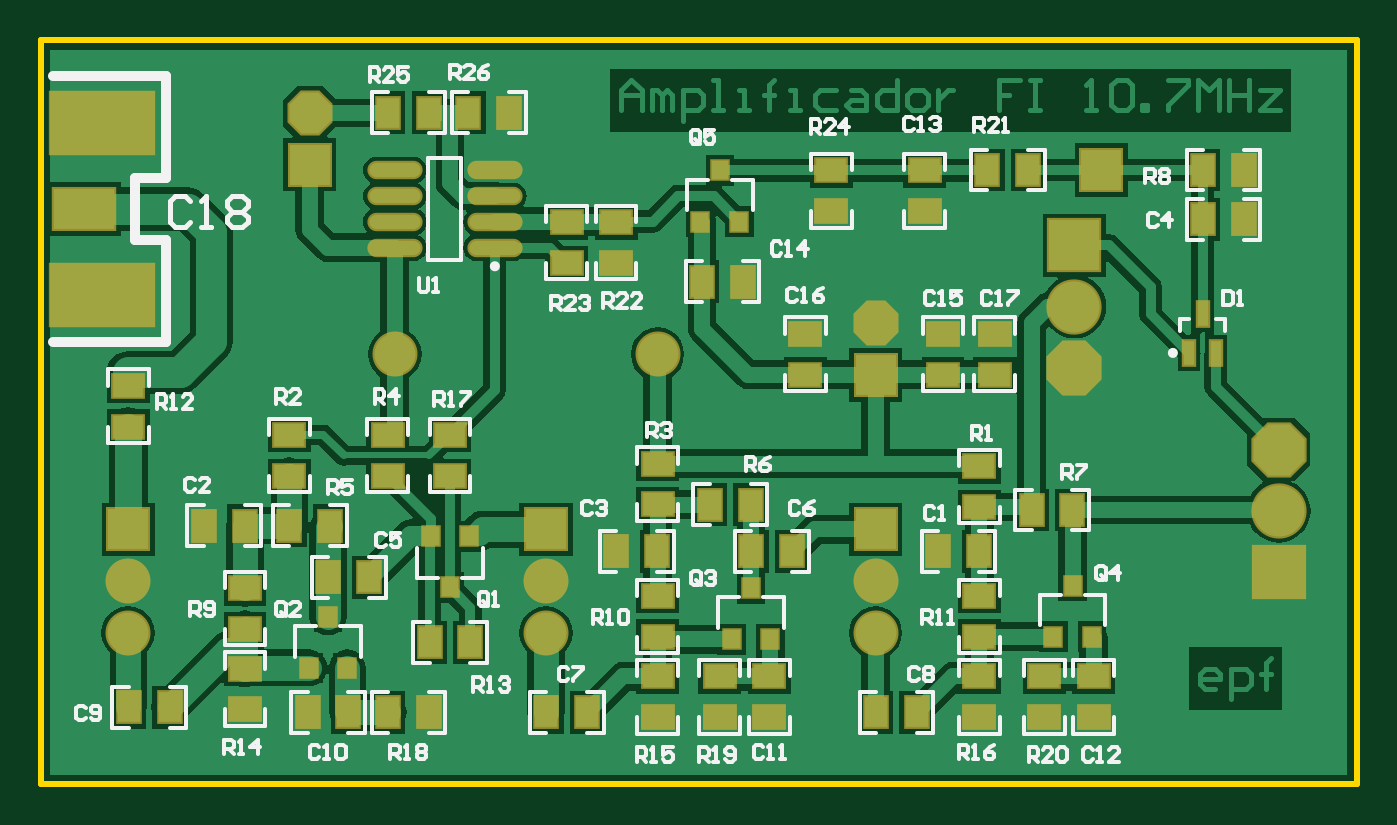
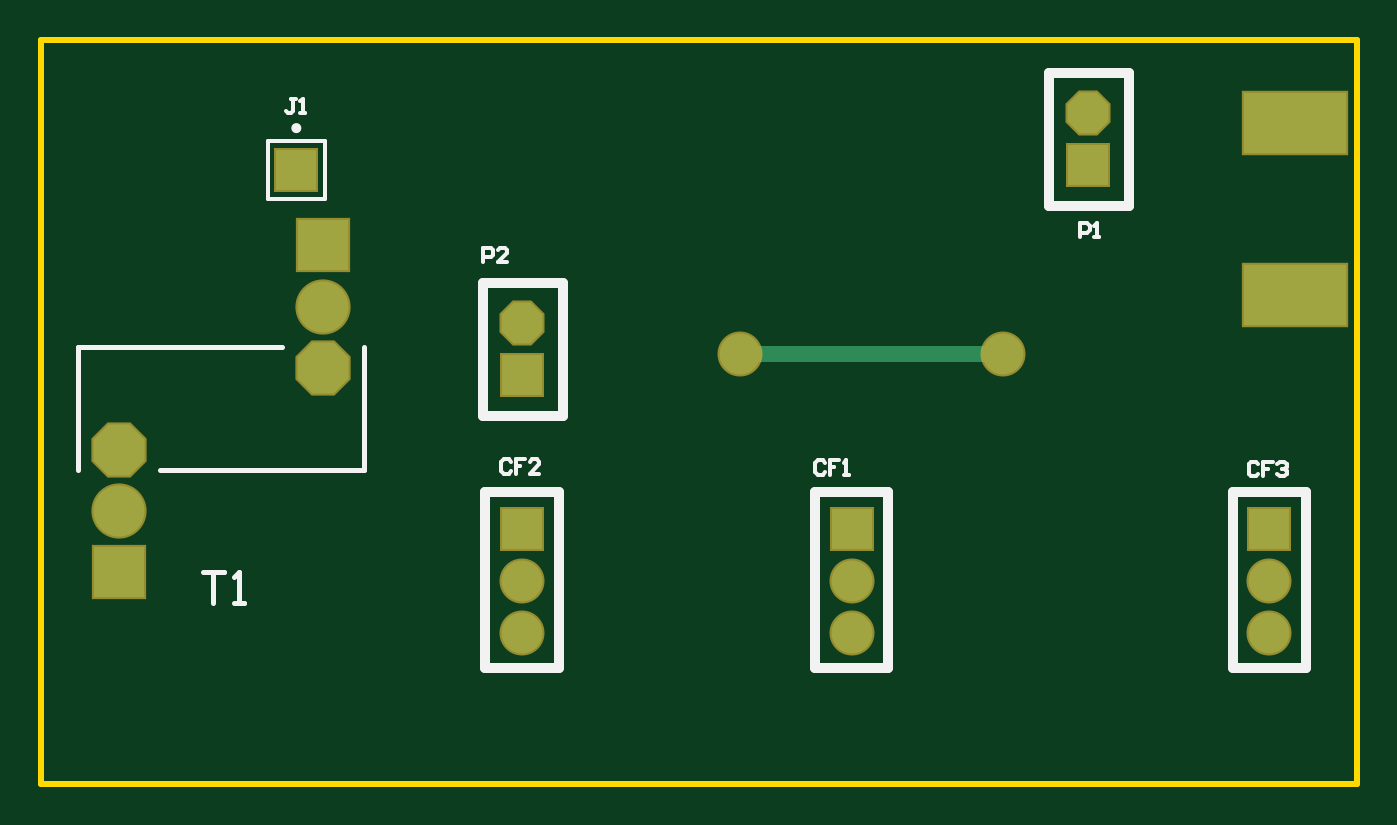
Circuit board: 8 layer files. Board 64.4 x 36.4 mm.
- drill: FI_10_7.DRL (294 bytes)
- bottom_copper: FI_10_7.GBL (1176 bytes)
- bottom_silk: FI_10_7.GBO (3097 bytes)
- bottom_mask: FI_10_7.GBS (1516 bytes)
- outline: FI_10_7.GKO (1073 bytes)
- top_copper: FI_10_7.GTL (26856 bytes)
- top_silk: FI_10_7.GTO (23210 bytes)
- top_mask: FI_10_7.GTS (3748 bytes)

=== drill: FI_10_7.DRL (294 bytes, source withheld) ===
=== bottom_copper: FI_10_7.GBL ===
%FSLAX25Y25*%
%MOIN*%
G70*
G01*
G75*
G04 Layer_Physical_Order=2*
G04 Layer_Color=16711680*
%ADD10R,0.11811X0.07874*%
%ADD11R,0.19685X0.11811*%
%ADD12R,0.05906X0.04331*%
%ADD13R,0.04331X0.05906*%
%ADD14R,0.01969X0.04724*%
%ADD15R,0.03150X0.03543*%
%ADD16O,0.09843X0.02756*%
%ADD17C,0.03150*%
%ADD18C,0.01969*%
%ADD19C,0.05906*%
%ADD20C,0.01575*%
%ADD21C,0.01181*%
%ADD22C,0.03937*%
%ADD23C,0.04724*%
%ADD24C,0.05118*%
%ADD25C,0.00945*%
%ADD26R,0.07874X0.07874*%
%ADD27R,0.07874X0.07874*%
%ADD28P,0.08523X8X112.5*%
%ADD29C,0.07874*%
%ADD30P,0.10653X8X292.5*%
%ADD31C,0.09843*%
%ADD32R,0.09843X0.09843*%
D11*
X13043Y95465D02*
D03*
Y128535D02*
D03*
D17*
X69354Y84000D02*
X120000D01*
D26*
X205500Y119500D02*
D03*
D27*
X162000Y80000D02*
D03*
X53000Y120500D02*
D03*
X162000Y50315D02*
D03*
X98500D02*
D03*
X18000D02*
D03*
D28*
X162000Y90000D02*
D03*
X53000Y130500D02*
D03*
D29*
X162000Y30315D02*
D03*
Y40315D02*
D03*
X98500Y30315D02*
D03*
Y40315D02*
D03*
X18000Y30315D02*
D03*
Y40315D02*
D03*
X69354Y84000D02*
D03*
X120000D02*
D03*
D30*
X239685Y65626D02*
D03*
X200315Y81374D02*
D03*
D31*
X239685Y53815D02*
D03*
X200315Y93185D02*
D03*
D32*
Y104996D02*
D03*
X239685Y42004D02*
D03*
M02*

=== bottom_silk: FI_10_7.GBO ===
%FSLAX25Y25*%
%MOIN*%
G70*
G01*
G75*
G04 Layer_Color=32896*
%ADD10R,0.11811X0.07874*%
%ADD11R,0.19685X0.11811*%
%ADD12R,0.05906X0.04331*%
%ADD13R,0.04331X0.05906*%
%ADD14R,0.01969X0.04724*%
%ADD15R,0.03150X0.03543*%
%ADD16O,0.09843X0.02756*%
%ADD17C,0.03150*%
%ADD18C,0.01969*%
%ADD19C,0.05906*%
%ADD20C,0.01575*%
%ADD21C,0.01181*%
%ADD22C,0.03937*%
%ADD23C,0.04724*%
%ADD24C,0.05118*%
%ADD25C,0.00945*%
%ADD26R,0.07874X0.07874*%
%ADD27R,0.07874X0.07874*%
%ADD28P,0.08523X8X112.5*%
%ADD29C,0.07874*%
%ADD30P,0.10653X8X292.5*%
%ADD31C,0.09843*%
%ADD32R,0.09843X0.09843*%
%ADD33C,0.00984*%
%ADD34C,0.00787*%
%ADD35C,0.01000*%
D18*
X162000Y72126D02*
X169480Y72126D01*
Y95748D01*
Y97716D01*
X154126D02*
X169480D01*
X154126Y72126D02*
Y97716D01*
Y72126D02*
X162000Y72126D01*
X45126Y112626D02*
X53000D01*
X45126D02*
Y138216D01*
X60480D01*
Y136248D02*
Y138216D01*
Y112626D02*
Y136248D01*
X53000Y112626D02*
X60480D01*
X154913Y23543D02*
Y57402D01*
Y23543D02*
X169087D01*
Y57402D01*
X154913D02*
X169087D01*
X91413Y23543D02*
Y57402D01*
Y23543D02*
X105587D01*
Y57402D01*
X91413D02*
X105587D01*
X10913Y23543D02*
Y57402D01*
Y23543D02*
X25087D01*
Y57402D01*
X10913D02*
X25087D01*
D33*
X205992Y127571D02*
G03*
X205992Y127571I-492J0D01*
G01*
D34*
X211012Y113988D02*
Y125012D01*
X199988Y113988D02*
X211012D01*
X199988D02*
Y125012D01*
X199988Y125012D02*
X211012D01*
X205663Y133255D02*
X206582D01*
X206122D01*
Y130959D01*
X206582Y130500D01*
X207041D01*
X207500Y130959D01*
X204745Y130500D02*
X203827D01*
X204286D01*
Y133255D01*
X204745Y132796D01*
X169450Y101750D02*
Y104505D01*
X168072D01*
X167613Y104046D01*
Y103128D01*
X168072Y102668D01*
X169450D01*
X164858Y101750D02*
X166695D01*
X164858Y103587D01*
Y104046D01*
X165317Y104505D01*
X166236D01*
X166695Y104046D01*
X54500Y106500D02*
Y109255D01*
X53123D01*
X52663Y108796D01*
Y107878D01*
X53123Y107418D01*
X54500D01*
X51745Y106500D02*
X50827D01*
X51286D01*
Y109255D01*
X51745Y108796D01*
X20163Y62796D02*
X20622Y63255D01*
X21541D01*
X22000Y62796D01*
Y60959D01*
X21541Y60500D01*
X20622D01*
X20163Y60959D01*
X17408Y63255D02*
X19245D01*
Y61878D01*
X18327D01*
X19245D01*
Y60500D01*
X16490Y62796D02*
X16031Y63255D01*
X15112D01*
X14653Y62796D01*
Y62337D01*
X15112Y61878D01*
X15572D01*
X15112D01*
X14653Y61418D01*
Y60959D01*
X15112Y60500D01*
X16031D01*
X16490Y60959D01*
X164163Y63296D02*
X164622Y63755D01*
X165541D01*
X166000Y63296D01*
Y61459D01*
X165541Y61000D01*
X164622D01*
X164163Y61459D01*
X161408Y63755D02*
X163245D01*
Y62378D01*
X162327D01*
X163245D01*
Y61000D01*
X158653D02*
X160490D01*
X158653Y62837D01*
Y63296D01*
X159112Y63755D01*
X160031D01*
X160490Y63296D01*
X103663Y63111D02*
X104122Y63570D01*
X105041D01*
X105500Y63111D01*
Y61274D01*
X105041Y60815D01*
X104122D01*
X103663Y61274D01*
X100908Y63570D02*
X102745D01*
Y62192D01*
X101827D01*
X102745D01*
Y60815D01*
X99990D02*
X99072D01*
X99531D01*
Y63570D01*
X99990Y63111D01*
D35*
X192441Y61689D02*
Y85311D01*
X247559Y61689D02*
Y85311D01*
X192441Y61689D02*
X231811D01*
X208189Y85311D02*
X247559D01*
X223500Y41998D02*
X219501D01*
X221501D01*
Y36000D01*
X217502D02*
X215503D01*
X216502D01*
Y41998D01*
X217502Y40998D01*
M02*

=== bottom_mask: FI_10_7.GBS ===
%FSLAX25Y25*%
%MOIN*%
G70*
G01*
G75*
G04 Layer_Color=16711935*
%ADD10R,0.11811X0.07874*%
%ADD11R,0.19685X0.11811*%
%ADD12R,0.05906X0.04331*%
%ADD13R,0.04331X0.05906*%
%ADD14R,0.01969X0.04724*%
%ADD15R,0.03150X0.03543*%
%ADD16O,0.09843X0.02756*%
%ADD17C,0.03150*%
%ADD18C,0.01969*%
%ADD19C,0.05906*%
%ADD20C,0.01575*%
%ADD21C,0.01181*%
%ADD22C,0.03937*%
%ADD23C,0.04724*%
%ADD24C,0.05118*%
%ADD25C,0.00945*%
%ADD26R,0.07874X0.07874*%
%ADD27R,0.07874X0.07874*%
%ADD28P,0.08523X8X112.5*%
%ADD29C,0.07874*%
%ADD30P,0.10653X8X292.5*%
%ADD31C,0.09843*%
%ADD32R,0.09843X0.09843*%
%ADD33C,0.00984*%
%ADD34C,0.00787*%
%ADD35C,0.01000*%
%ADD36R,0.12611X0.08674*%
%ADD37R,0.20485X0.12611*%
%ADD38R,0.06706X0.05131*%
%ADD39R,0.05131X0.06706*%
%ADD40R,0.02769X0.05524*%
%ADD41R,0.03950X0.04343*%
%ADD42O,0.10642X0.03556*%
%ADD43R,0.08674X0.08674*%
%ADD44R,0.08674X0.08674*%
%ADD45P,0.09389X8X112.5*%
%ADD46C,0.08674*%
%ADD47P,0.11519X8X292.5*%
%ADD48C,0.10642*%
%ADD49R,0.10642X0.10642*%
D37*
X13043Y95465D02*
D03*
Y128535D02*
D03*
D43*
X205500Y119500D02*
D03*
D44*
X162000Y80000D02*
D03*
X53000Y120500D02*
D03*
X162000Y50315D02*
D03*
X98500D02*
D03*
X18000D02*
D03*
D45*
X162000Y90000D02*
D03*
X53000Y130500D02*
D03*
D46*
X162000Y30315D02*
D03*
Y40315D02*
D03*
X98500Y30315D02*
D03*
Y40315D02*
D03*
X18000Y30315D02*
D03*
Y40315D02*
D03*
X69354Y84000D02*
D03*
X120000D02*
D03*
D47*
X239685Y65626D02*
D03*
X200315Y81374D02*
D03*
D48*
X239685Y53815D02*
D03*
X200315Y93185D02*
D03*
D49*
Y104996D02*
D03*
X239685Y42004D02*
D03*
M02*

=== outline: FI_10_7.GKO ===
%FSLAX25Y25*%
%MOIN*%
G70*
G01*
G75*
G04 Layer_Color=16711935*
%ADD10R,0.11811X0.07874*%
%ADD11R,0.19685X0.11811*%
%ADD12R,0.05906X0.04331*%
%ADD13R,0.04331X0.05906*%
%ADD14R,0.01969X0.04724*%
%ADD15R,0.03150X0.03543*%
%ADD16O,0.09843X0.02756*%
%ADD17C,0.03150*%
%ADD18C,0.01969*%
%ADD19C,0.05906*%
%ADD20C,0.01575*%
%ADD21C,0.01181*%
%ADD22C,0.03937*%
%ADD23C,0.04724*%
%ADD24C,0.05118*%
%ADD25C,0.00945*%
%ADD26R,0.07874X0.07874*%
%ADD27R,0.07874X0.07874*%
%ADD28P,0.08523X8X112.5*%
%ADD29C,0.07874*%
%ADD30P,0.10653X8X292.5*%
%ADD31C,0.09843*%
%ADD32R,0.09843X0.09843*%
%ADD33C,0.00984*%
%ADD34C,0.00787*%
%ADD35C,0.01000*%
%ADD36R,0.12611X0.08674*%
%ADD37R,0.20485X0.12611*%
%ADD38R,0.06706X0.05131*%
%ADD39R,0.05131X0.06706*%
%ADD40R,0.02769X0.05524*%
%ADD41R,0.03950X0.04343*%
%ADD42O,0.10642X0.03556*%
%ADD43R,0.08674X0.08674*%
%ADD44R,0.08674X0.08674*%
%ADD45P,0.09389X8X112.5*%
%ADD46C,0.08674*%
%ADD47P,0.11519X8X292.5*%
%ADD48C,0.10642*%
%ADD49R,0.10642X0.10642*%
D21*
X1181Y1181D02*
Y144488D01*
X254724D01*
Y1181D02*
Y144488D01*
X1181Y1181D02*
X254724D01*
M02*

=== top_copper: FI_10_7.GTL (26856 bytes, source omitted) ===
=== top_silk: FI_10_7.GTO (23210 bytes, source omitted) ===
=== top_mask: FI_10_7.GTS ===
%FSLAX25Y25*%
%MOIN*%
G70*
G01*
G75*
G04 Layer_Color=8388736*
%ADD10R,0.11811X0.07874*%
%ADD11R,0.19685X0.11811*%
%ADD12R,0.05906X0.04331*%
%ADD13R,0.04331X0.05906*%
%ADD14R,0.01969X0.04724*%
%ADD15R,0.03150X0.03543*%
%ADD16O,0.09843X0.02756*%
%ADD17C,0.03150*%
%ADD18C,0.01969*%
%ADD19C,0.05906*%
%ADD20C,0.01575*%
%ADD21C,0.01181*%
%ADD22C,0.03937*%
%ADD23C,0.04724*%
%ADD24C,0.05118*%
%ADD25C,0.00945*%
%ADD26R,0.07874X0.07874*%
%ADD27R,0.07874X0.07874*%
%ADD28P,0.08523X8X112.5*%
%ADD29C,0.07874*%
%ADD30P,0.10653X8X292.5*%
%ADD31C,0.09843*%
%ADD32R,0.09843X0.09843*%
%ADD33C,0.00984*%
%ADD34C,0.00787*%
%ADD35C,0.01000*%
%ADD36R,0.12611X0.08674*%
%ADD37R,0.20485X0.12611*%
%ADD38R,0.06706X0.05131*%
%ADD39R,0.05131X0.06706*%
%ADD40R,0.02769X0.05524*%
%ADD41R,0.03950X0.04343*%
%ADD42O,0.10642X0.03556*%
%ADD43R,0.08674X0.08674*%
%ADD44R,0.08674X0.08674*%
%ADD45P,0.09389X8X112.5*%
%ADD46C,0.08674*%
%ADD47P,0.11519X8X292.5*%
%ADD48C,0.10642*%
%ADD49R,0.10642X0.10642*%
D36*
X9500Y112000D02*
D03*
D37*
X13043Y95465D02*
D03*
Y128535D02*
D03*
D38*
X185000Y80063D02*
D03*
Y87937D02*
D03*
X148500Y80063D02*
D03*
Y87937D02*
D03*
X175000Y80063D02*
D03*
Y87937D02*
D03*
X80000Y60563D02*
D03*
Y68437D02*
D03*
X68000Y60563D02*
D03*
Y68437D02*
D03*
X182000Y62437D02*
D03*
Y54563D02*
D03*
X120000Y62937D02*
D03*
Y55063D02*
D03*
X49000Y68437D02*
D03*
Y60563D02*
D03*
X182000Y37437D02*
D03*
Y29563D02*
D03*
X120000Y37437D02*
D03*
Y29563D02*
D03*
X40500Y38937D02*
D03*
Y31063D02*
D03*
X18000Y77937D02*
D03*
Y70063D02*
D03*
X182000Y21937D02*
D03*
Y14063D02*
D03*
X120000Y21937D02*
D03*
Y14063D02*
D03*
X40500Y23437D02*
D03*
Y15563D02*
D03*
X204000Y14063D02*
D03*
Y21937D02*
D03*
X194500D02*
D03*
Y14063D02*
D03*
X141500D02*
D03*
Y21937D02*
D03*
X132000D02*
D03*
Y14063D02*
D03*
X171500Y111563D02*
D03*
Y119437D02*
D03*
X102500Y109437D02*
D03*
Y101563D02*
D03*
X112000D02*
D03*
X112000Y109437D02*
D03*
X153500Y111563D02*
D03*
Y119437D02*
D03*
D39*
X76063Y28500D02*
D03*
X83937D02*
D03*
X181937Y46000D02*
D03*
X174063D02*
D03*
X119937D02*
D03*
X112063D02*
D03*
X40437Y51000D02*
D03*
X32563D02*
D03*
X192063Y54000D02*
D03*
X199937D02*
D03*
X130063Y55000D02*
D03*
X137937D02*
D03*
X49063Y51000D02*
D03*
X56937D02*
D03*
X232937Y110000D02*
D03*
X225063D02*
D03*
Y119500D02*
D03*
X232937D02*
D03*
X145937Y46000D02*
D03*
X138063D02*
D03*
X64437Y41000D02*
D03*
X56563D02*
D03*
X169937Y15000D02*
D03*
X162063D02*
D03*
X98563D02*
D03*
X106437D02*
D03*
X26000Y16000D02*
D03*
X18126D02*
D03*
X52563Y15000D02*
D03*
X60437D02*
D03*
X68063D02*
D03*
X75937D02*
D03*
X183563Y119500D02*
D03*
X191437D02*
D03*
X75937Y130500D02*
D03*
X68063D02*
D03*
X91437D02*
D03*
X83563D02*
D03*
X136437Y98000D02*
D03*
X128563D02*
D03*
D40*
X222441Y84260D02*
D03*
X227559D02*
D03*
X225000Y91740D02*
D03*
D41*
X83740Y48921D02*
D03*
X76260D02*
D03*
X80000Y39079D02*
D03*
X196260Y29579D02*
D03*
X203740Y29579D02*
D03*
X200000Y39421D02*
D03*
X134260Y29079D02*
D03*
X141740D02*
D03*
X138000Y38921D02*
D03*
X52760Y23579D02*
D03*
X60240D02*
D03*
X56500Y33421D02*
D03*
X128260Y109579D02*
D03*
X135740D02*
D03*
X132000Y119421D02*
D03*
D42*
X69354Y119500D02*
D03*
Y114500D02*
D03*
Y109500D02*
D03*
Y104500D02*
D03*
X88646Y119500D02*
D03*
X88646Y114500D02*
D03*
X88646Y109500D02*
D03*
X88646Y104500D02*
D03*
D43*
X205500Y119500D02*
D03*
D44*
X162000Y80000D02*
D03*
X53000Y120500D02*
D03*
X162000Y50315D02*
D03*
X98500D02*
D03*
X18000D02*
D03*
D45*
X162000Y90000D02*
D03*
X53000Y130500D02*
D03*
D46*
X162000Y30315D02*
D03*
Y40315D02*
D03*
X98500Y30315D02*
D03*
Y40315D02*
D03*
X18000Y30315D02*
D03*
Y40315D02*
D03*
X69354Y84000D02*
D03*
X120000D02*
D03*
D47*
X239685Y65626D02*
D03*
X200315Y81374D02*
D03*
D48*
X239685Y53815D02*
D03*
X200315Y93185D02*
D03*
D49*
Y104996D02*
D03*
X239685Y42004D02*
D03*
M02*

